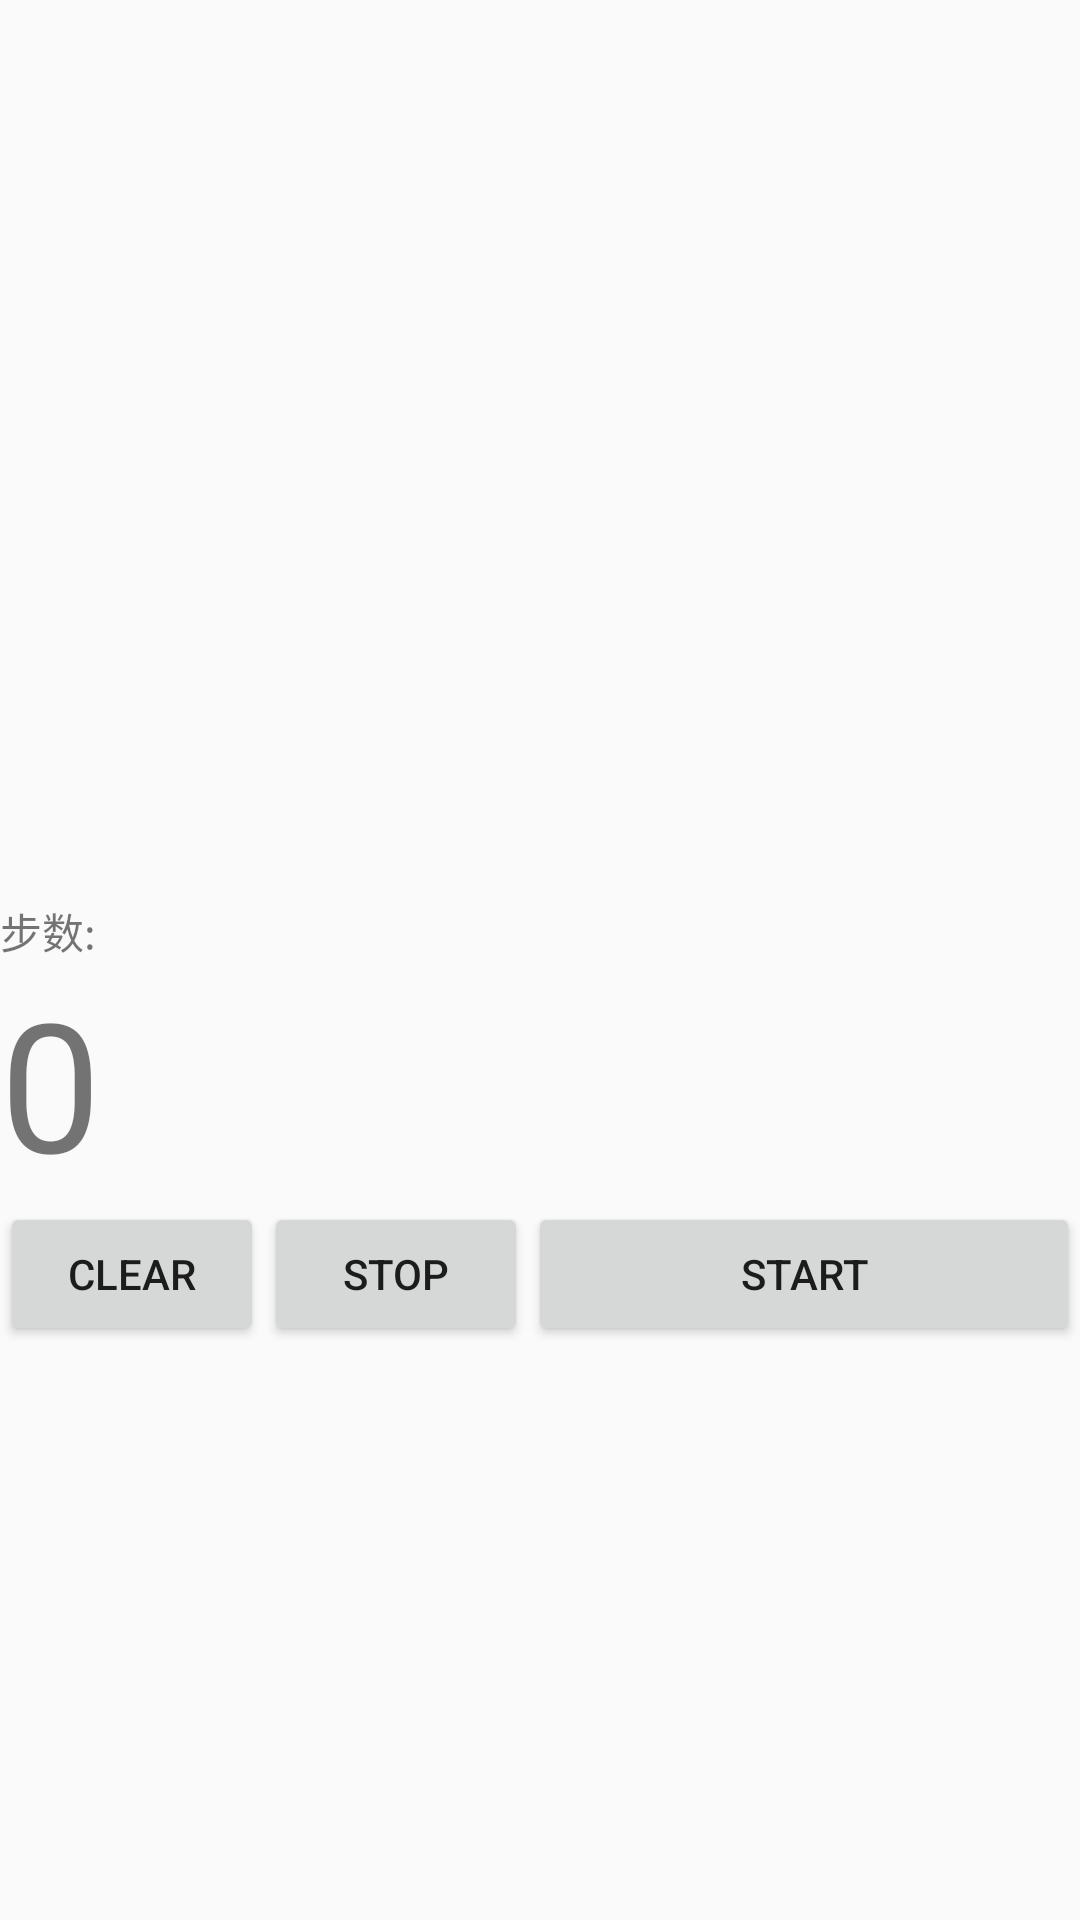

Android layout source for this screen:
<!-- AndroidManifest.xml: application theme AppTheme -->
<!-- res/layout/activity_main.xml -->
<?xml version="1.0" encoding="utf-8"?>
<LinearLayout xmlns:android="http://schemas.android.com/apk/res/android"
    android:orientation="vertical" android:layout_width="match_parent"
    android:layout_height="match_parent"
    android:keepScreenOn="true">
    <LinearLayout
        android:id="@+id/sensorChart"
        android:layout_width="match_parent"
        android:layout_height="300dp"
        android:orientation="vertical">
    </LinearLayout>
    <TextView
        android:layout_width="match_parent"
        android:layout_height="wrap_content"
        android:text="步数:" />
    <TextView
        android:layout_width="match_parent"
        android:layout_height="wrap_content"
        android:textSize="60dp"
        android:text="0"
        android:id="@+id/tvStep"/>
<LinearLayout
    android:layout_width="match_parent"
    android:layout_height="wrap_content"
    android:orientation="horizontal">
    <Button
        android:layout_width="wrap_content"
        android:layout_height="wrap_content"
        android:id="@+id/btnClear"
        android:text="Clear"/>
    <Button
        android:layout_width="wrap_content"
        android:layout_height="wrap_content"
        android:id="@+id/scanStop"
        android:text="Stop"/>
    <Button
        android:layout_width="fill_parent"
        android:layout_height="wrap_content"
        android:id="@+id/scanStart"
        android:text="Start"/>
</LinearLayout>

</LinearLayout>
<!-- resources referenced by this layout -->
<resources>
  <style name="AppTheme" parent="Theme.AppCompat.Light.DarkActionBar">
          
          <item name="colorPrimary">@color/colorPrimary</item>
          <item name="colorPrimaryDark">@color/colorPrimaryDark</item>
          <item name="colorAccent">@color/colorAccent</item>
      </style>
  <!-- not gathered from this repository: default colours our renderer supplied (Android Studio template values) -->
  <color name="colorPrimary">#FF6200EE</color>
  <color name="colorPrimaryDark">#FF3700B3</color>
  <color name="colorAccent">#FF03DAC5</color>
</resources>
